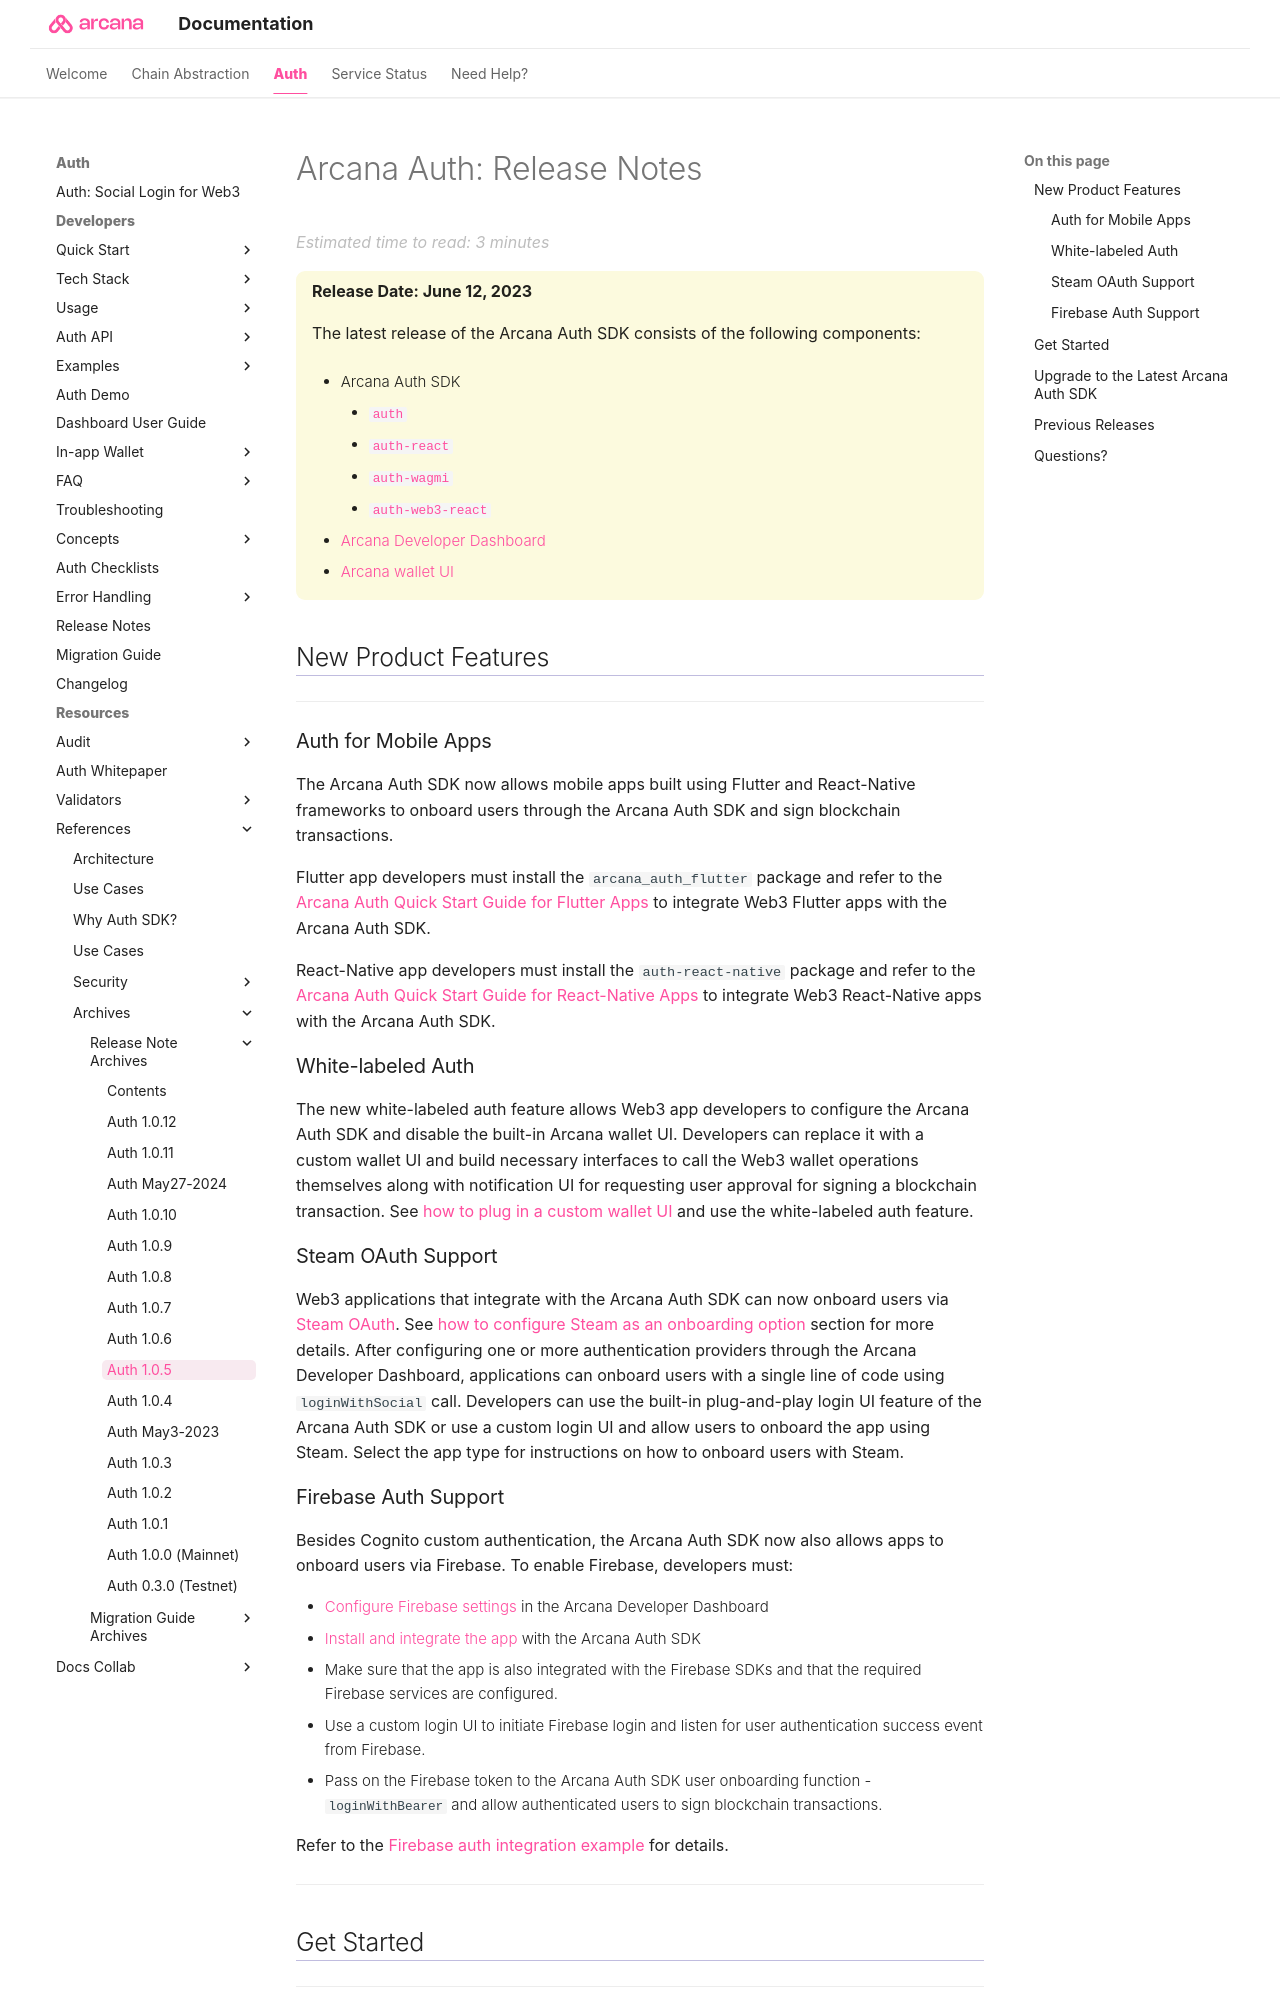

repository: shaloo/docs.arcana · page: relnotes/rn-main-auth-v1.0.5/index.html · generator: mkdocs

---
alias: rn-main-auth-v1.0.5
title: 'Arcana Auth: Release Notes'
description: 'Arcana Auth Release Notes (v1.0.5)'
arcana:
  root_rel_path: ..
---

# Arcana Auth: Release Notes

{==

**Release Date: June 12, 2023**  

The latest release of the {{config.extra.arcana.sdk_name}} consists of the following components:

* {{config.extra.arcana.sdk_name}}
      - [`{{config.extra.arcana.auth_sdk_pkg_name}}`](https://www.npmjs.com/package/@arcana/auth) 
      - [`{{config.extra.arcana.react_sdk_pkg_name}}`](https://www.npmjs.com/package/@arcana/auth-react)
      - [`{{config.extra.arcana.wagmi_sdk_pkg_name}}`](https://www.npmjs.com/package/@arcana/auth-wagmi) 
      - [`{{config.extra.arcana.web3_react_sdk_pkg_name}}`](https://www.npmjs.com/package/@arcana/auth-web3-react)
      
* [{{config.extra.arcana.dashboard_name}}](https://dashboard.arcana.network/)

* [{{config.extra.arcana.wallet_name}} UI](https://github.com/arcana-network/wallet-ui)

==}

## New Product Features

---

### Auth for Mobile Apps

The {{config.extra.arcana.sdk_name}} now allows mobile apps built using Flutter and React-Native frameworks to onboard users through the {{config.extra.arcana.sdk_name}} and sign blockchain transactions. 

Flutter app developers must install the `{{config.extra.arcana.mobile_flutter_sdk_pkg_name}}` package and refer to the [[flutter-quick-start|Arcana Auth Quick Start Guide for Flutter Apps]] to integrate Web3 Flutter apps with the {{config.extra.arcana.sdk_name}}.

React-Native app developers must install the `{{config.extra.arcana.mobile_react_native_sdk_pkg_name}}` package and refer to the [[react-native-quick-start|Arcana Auth Quick Start Guide for React-Native Apps]] to integrate Web3 React-Native apps with the {{config.extra.arcana.sdk_name}}.

### White-labeled Auth 

The new white-labeled auth feature allows Web3 app developers to configure the {{config.extra.arcana.sdk_name}} and disable the built-in {{config.extra.arcana.wallet_name}} UI. Developers can replace it with a custom wallet UI and build necessary interfaces to call the Web3 wallet operations themselves along with notification UI for requesting user approval for signing a blockchain transaction. See [[custom-wallet-ui|how to plug in a custom wallet UI]] and use the white-labeled auth feature. 

### Steam OAuth Support

Web3 applications that integrate with the {{config.extra.arcana.sdk_name}} can now onboard users via [Steam OAuth](https://partner.steamgames.com/doc/webapi_overview/oauth). See [[config-auth-steam|how to configure Steam as an onboarding option]] section for more details. After configuring one or more authentication providers through the {{config.extra.arcana.dashboard_name}}, applications can onboard users with a single line of code using `loginWithSocial` call. Developers can use the built-in plug-and-play login UI feature of the {{config.extra.arcana.sdk_name}} or use a custom login UI and allow users to onboard the app using Steam. Select the app type for instructions on how to onboard users with Steam.
